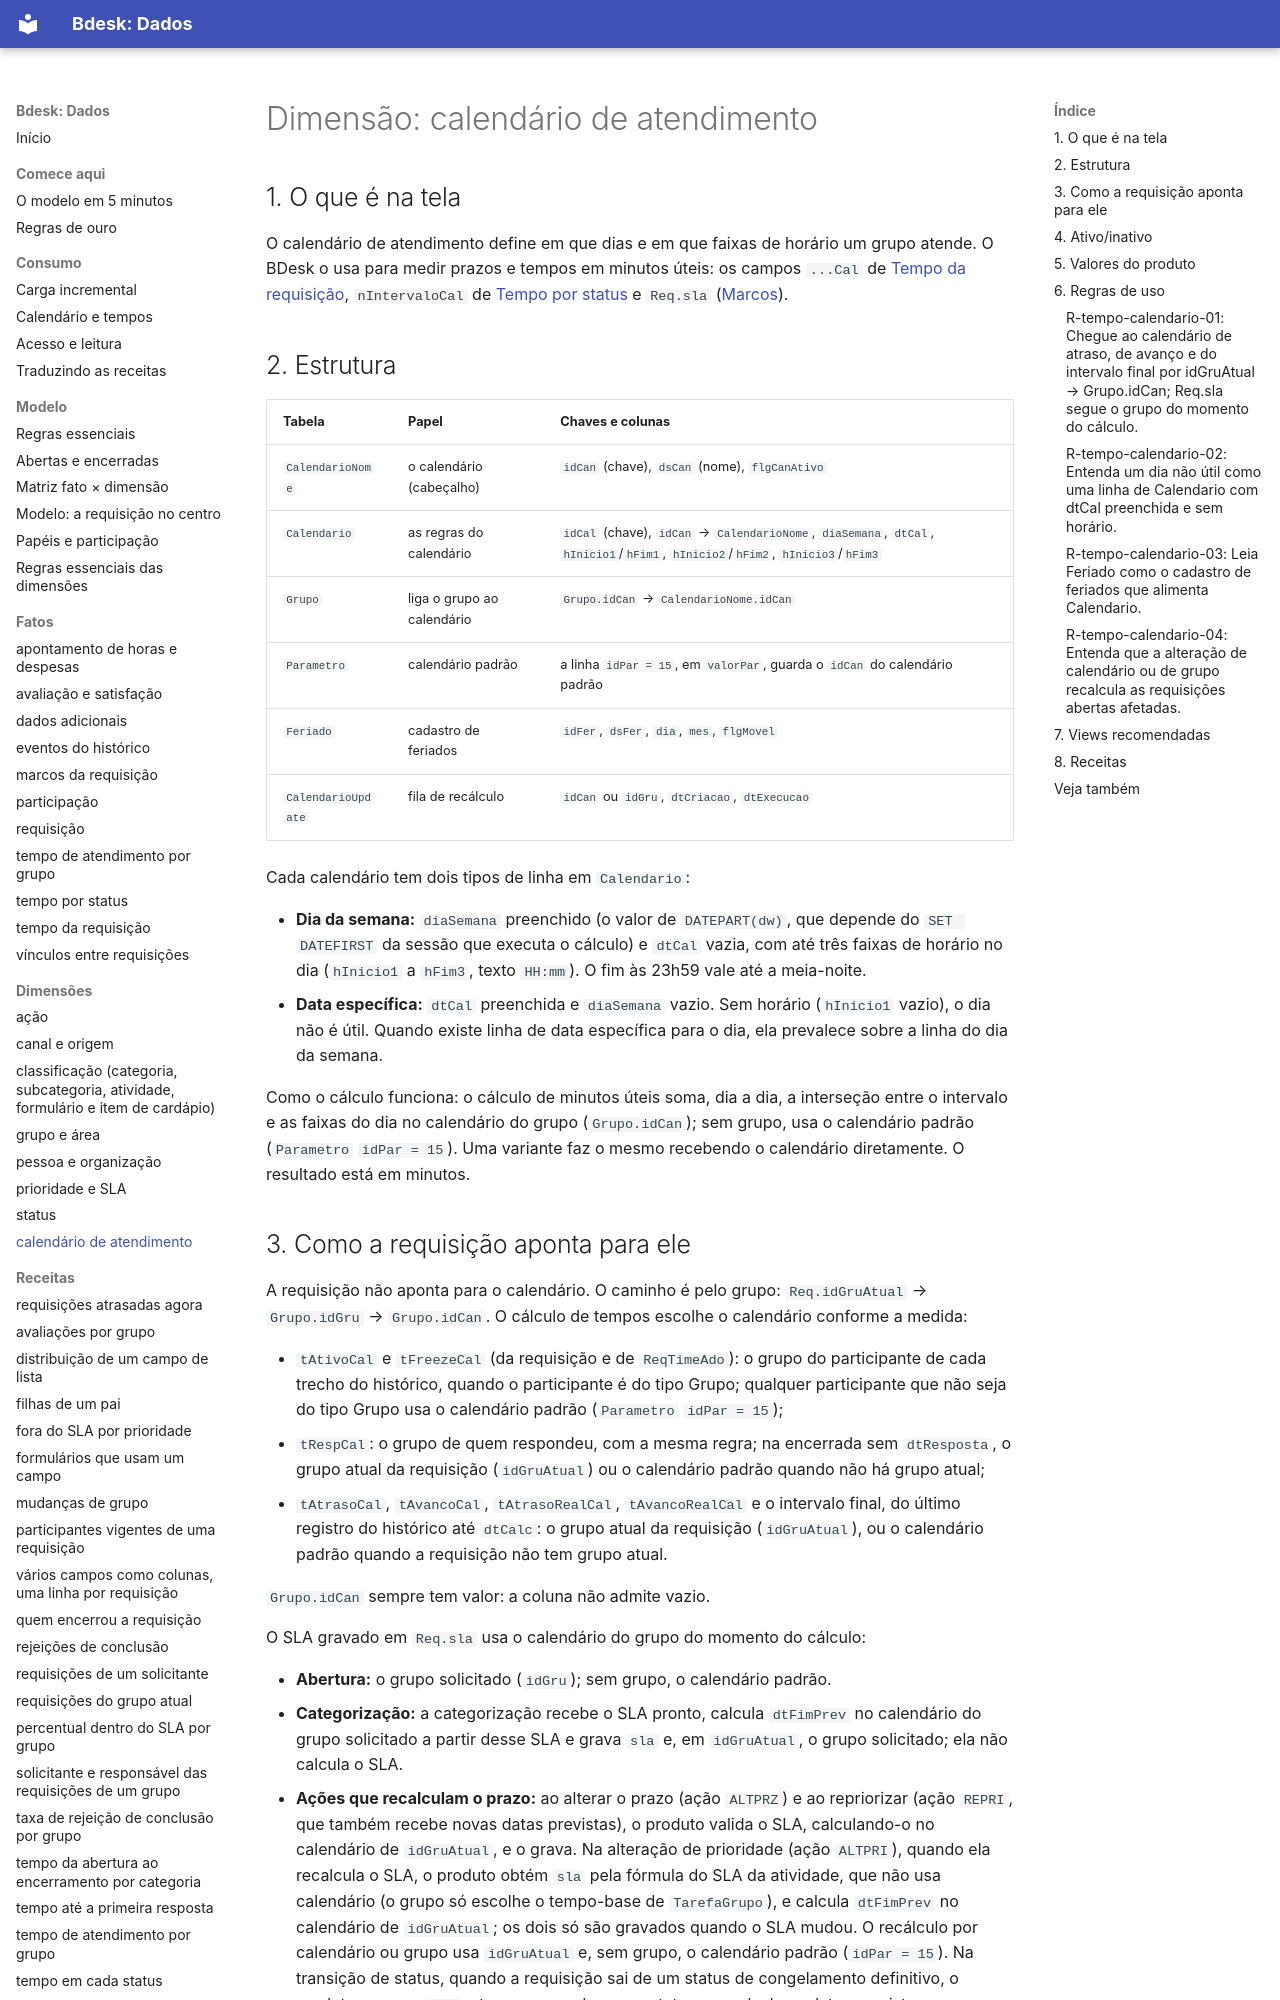

repository: bdeskapp/dados · page: dimensoes/tempo-calendario/index.html · generator: mkdocs

---
gerado: sincronizacao
---
# Dimensão: calendário de atendimento


## 1. O que é na tela

O calendário de atendimento define em que dias e em que faixas de horário um grupo atende. O BDesk o usa para medir prazos e tempos em minutos úteis: os campos `...Cal` de [Tempo da requisição](../fatos/tempo-requisicao.md), `nIntervaloCal` de [Tempo por status](../fatos/tempo-por-status.md) e `Req.sla` ([Marcos](../fatos/marcos.md)).

## 2. Estrutura

| Tabela | Papel | Chaves e colunas |
|---|---|---|
| `CalendarioNome` | o calendário (cabeçalho) | `idCan` (chave), `dsCan` (nome), `flgCanAtivo` |
| `Calendario` | as regras do calendário | `idCal` (chave), `idCan` → `CalendarioNome`, `diaSemana`, `dtCal`, `hInicio1`/`hFim1`, `hInicio2`/`hFim2`, `hInicio3`/`hFim3` |
| `Grupo` | liga o grupo ao calendário | `Grupo.idCan` → `CalendarioNome.idCan` |
| `Parametro` | calendário padrão | a linha `idPar = 15`, em `valorPar`, guarda o `idCan` do calendário padrão |
| `Feriado` | cadastro de feriados | `idFer`, `dsFer`, `dia`, `mes`, `flgMovel` |
| `CalendarioUpdate` | fila de recálculo | `idCan` ou `idGru`, `dtCriacao`, `dtExecucao` |

Cada calendário tem dois tipos de linha em `Calendario`:

- **Dia da semana:** `diaSemana` preenchido (o valor de `DATEPART(dw)`, que depende do `SET DATEFIRST` da sessão que executa o cálculo) e `dtCal` vazia, com até três faixas de horário no dia (`hInicio1` a `hFim3`, texto `HH:mm`). O fim às 23h59 vale até a meia-noite.
- **Data específica:** `dtCal` preenchida e `diaSemana` vazio. Sem horário (`hInicio1` vazio), o dia não é útil. Quando existe linha de data específica para o dia, ela prevalece sobre a linha do dia da semana.

Como o cálculo funciona: o cálculo de minutos úteis soma, dia a dia, a interseção entre o intervalo e as faixas do dia no calendário do grupo (`Grupo.idCan`); sem grupo, usa o calendário padrão (`Parametro` `idPar = 15`). Uma variante faz o mesmo recebendo o calendário diretamente. O resultado está em minutos.
